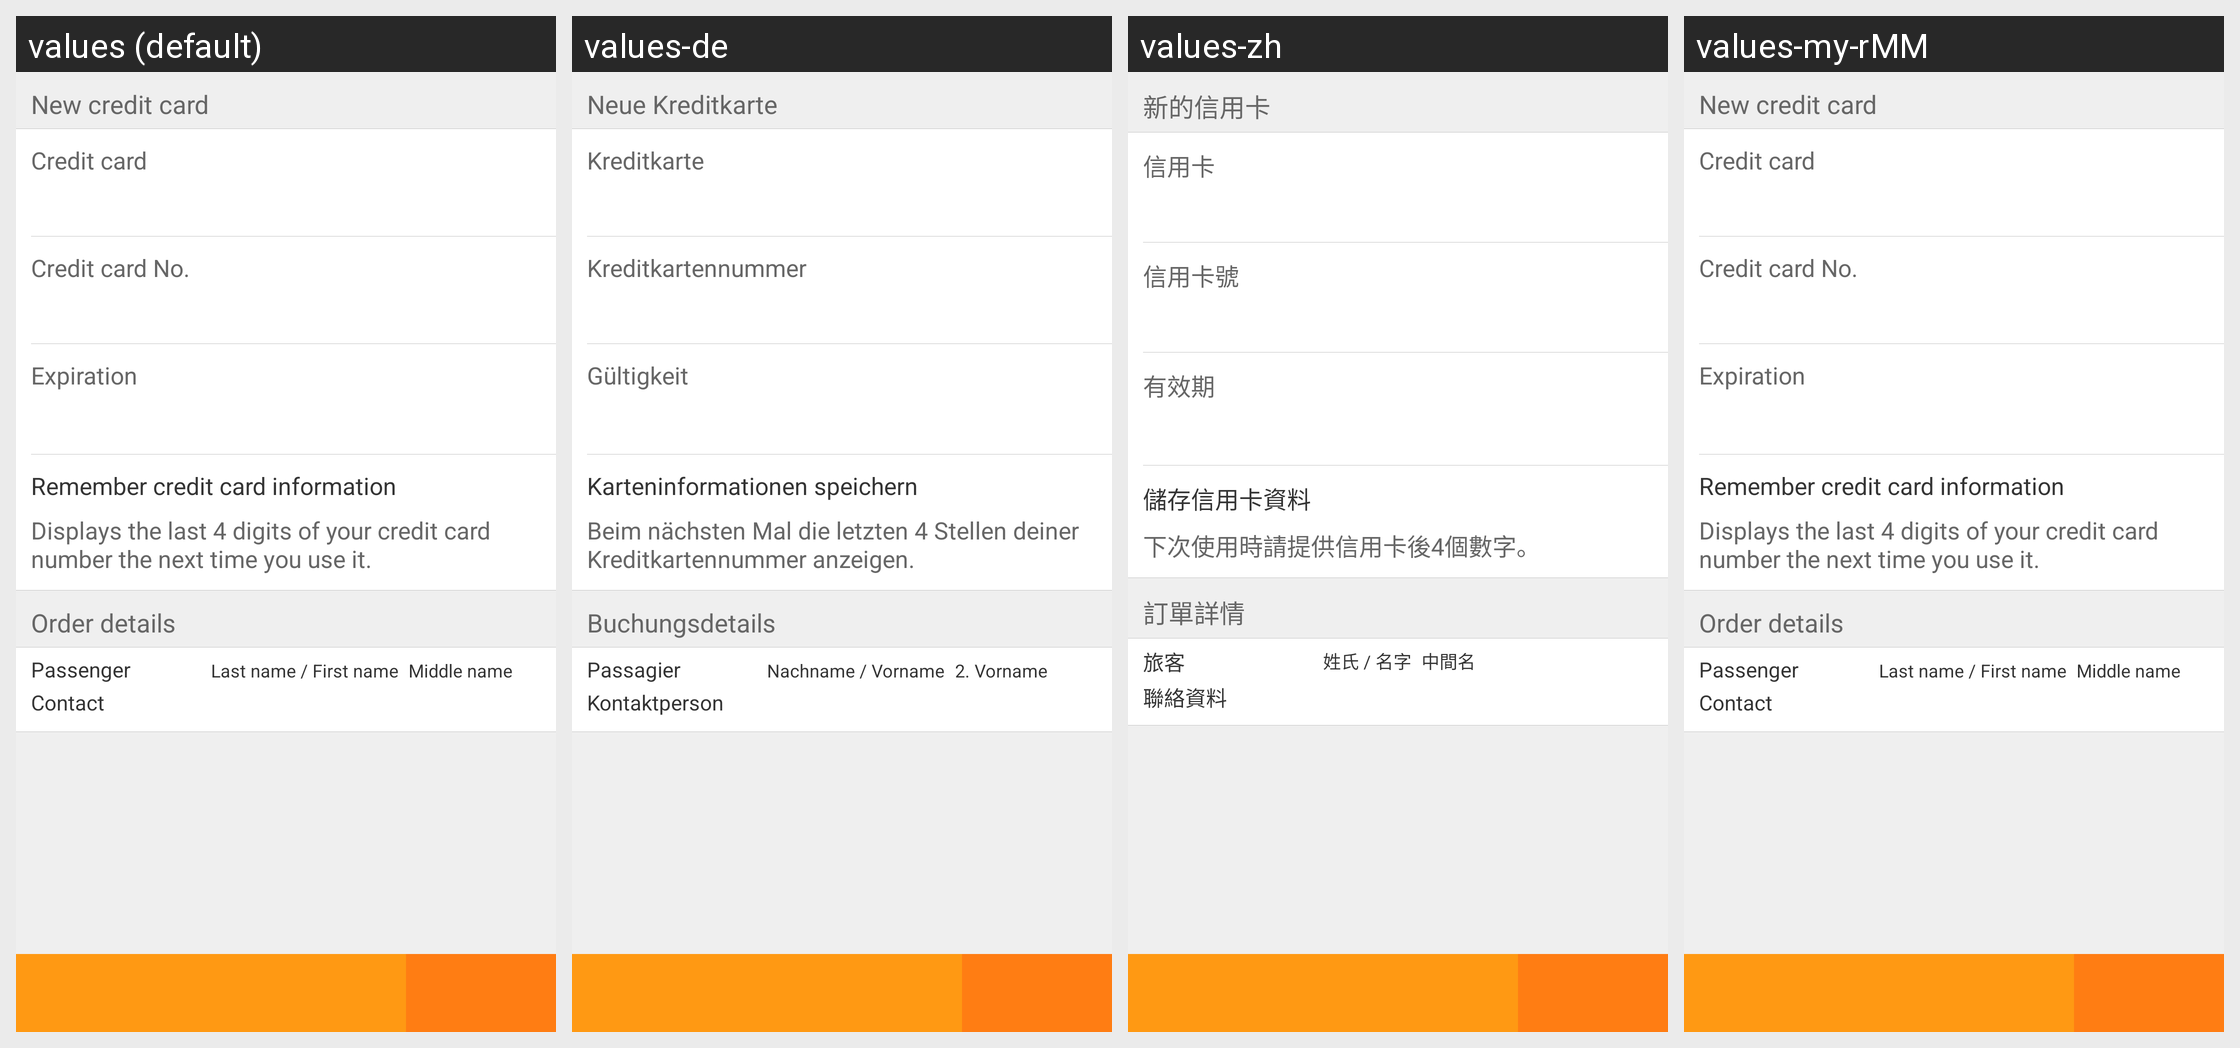

Here is an Android app screen in its default locale and in the app's own translations. Write out the translated-string differences for the strings that appear on this screen.
Android screen res/layout/activity_new_creditcard_payment_layout.xml rendered under 4 locales, left to right: values (default), values-de, values-zh, values-my-rMM. Device: Nexus 5 (rendered at 1080×1920; each locale shown at half size, 540×960, under a caption strip naming it); theme Theme.MaterialComponents.DayNight.NoActionBar.
Other locales in the repository, not shown: values-af, values-am, values-ar, values-bg, values-bn-rBD, values-ca, values-cs, values-da, values-el, values-en-rIN, values-es, values-es-rUS, values-et-rEE, values-eu-rES, values-fi, values-fr, values-fr-rCA, values-gl-rES, values-hi, values-hr, values-hu, values-hy-rAM, values-in, values-is-rIS, values-it, values-iw, values-ja, values-ka-rGE, values-kk-rKZ, values-km-rKH, values-kn-rIN, values-ko, values-ky-rKG, values-lo-rLA, values-lt, values-lv, values-mk-rMK, values-ml-rIN, values-mn-rMN, values-mr-rIN, values-ms-rMY, values-nb, values-ne-rNP, values-nl, values-pl, values-pt-rBR, values-pt-rPT, values-ro, values-ru, values-si-rLK, values-sk, values-sl, values-sr, values-sv, values-sw, values-ta-rIN, values-te-rIN, values-th, values-tl, values-tr, values-uk, values-ur-rPK, values-uz-rUZ, values-vi, values-zh-rCN, values-zh-rHK, values-zh-rTW, values-zu.
Strings drawn on this screen, with the default value and each locale's value (text and hints the layout hard-codes, and strings that could not be matched under every locale, appear in the picture but are not listed):

new_creditcard
  values: New credit card
  values-de: Neue Kreditkarte
  values-zh: 新的信用卡
  values-my-rMM: New credit card  [not translated; the default value is used]

credit_card
  values: Credit card
  values-de: Kreditkarte
  values-zh: 信用卡
  values-my-rMM: Credit card  [not translated; the default value is used]

credit_card_no
  values: Credit card No.
  values-de: Kreditkartennummer
  values-zh: 信用卡號
  values-my-rMM: Credit card No.  [not translated; the default value is used]

expiration
  values: Expiration
  values-de: Gültigkeit
  values-zh: 有效期
  values-my-rMM: Expiration  [not translated; the default value is used]

save_credit_card
  values: Remember credit card information
  values-de: Karteninformationen speichern
  values-zh: 儲存信用卡資料
  values-my-rMM: Remember credit card information  [not translated; the default value is used]

save_credit_card_tips
  values: Displays the last 4 digits of your credit card number the next time you use it.
  values-de: Beim nächsten Mal die letzten 4 Stellen deiner Kreditkartennummer anzeigen.
  values-zh: 下次使用時請提供信用卡後4個數字。
  values-my-rMM: Displays the last 4 digits of your credit card number the next time you use it.  [not translated; the default value is used]

order_details
  values: Order details
  values-de: Buchungsdetails
  values-zh: 訂單詳情
  values-my-rMM: Order details  [not translated; the default value is used]

first_name
  values: First name
  values-de: Vorname
  values-zh: 名字
  values-my-rMM: First name  [not translated; the default value is used]

last_name
  values: Last name
  values-de: Nachname
  values-zh: 姓氏
  values-my-rMM: Last name  [not translated; the default value is used]

passenger_name
  values: Passenger
  values-de: Passagier
  values-zh: 旅客
  values-my-rMM: Passenger  [not translated; the default value is used]

middle_name_tips
  values: Middle name
  values-de: 2. Vorname
  values-zh: 中間名
  values-my-rMM: Middle name  [not translated; the default value is used]

passenger_contact
  values: Contact
  values-de: Kontaktperson
  values-zh: 聯絡資料
  values-my-rMM: Contact  [not translated; the default value is used]
